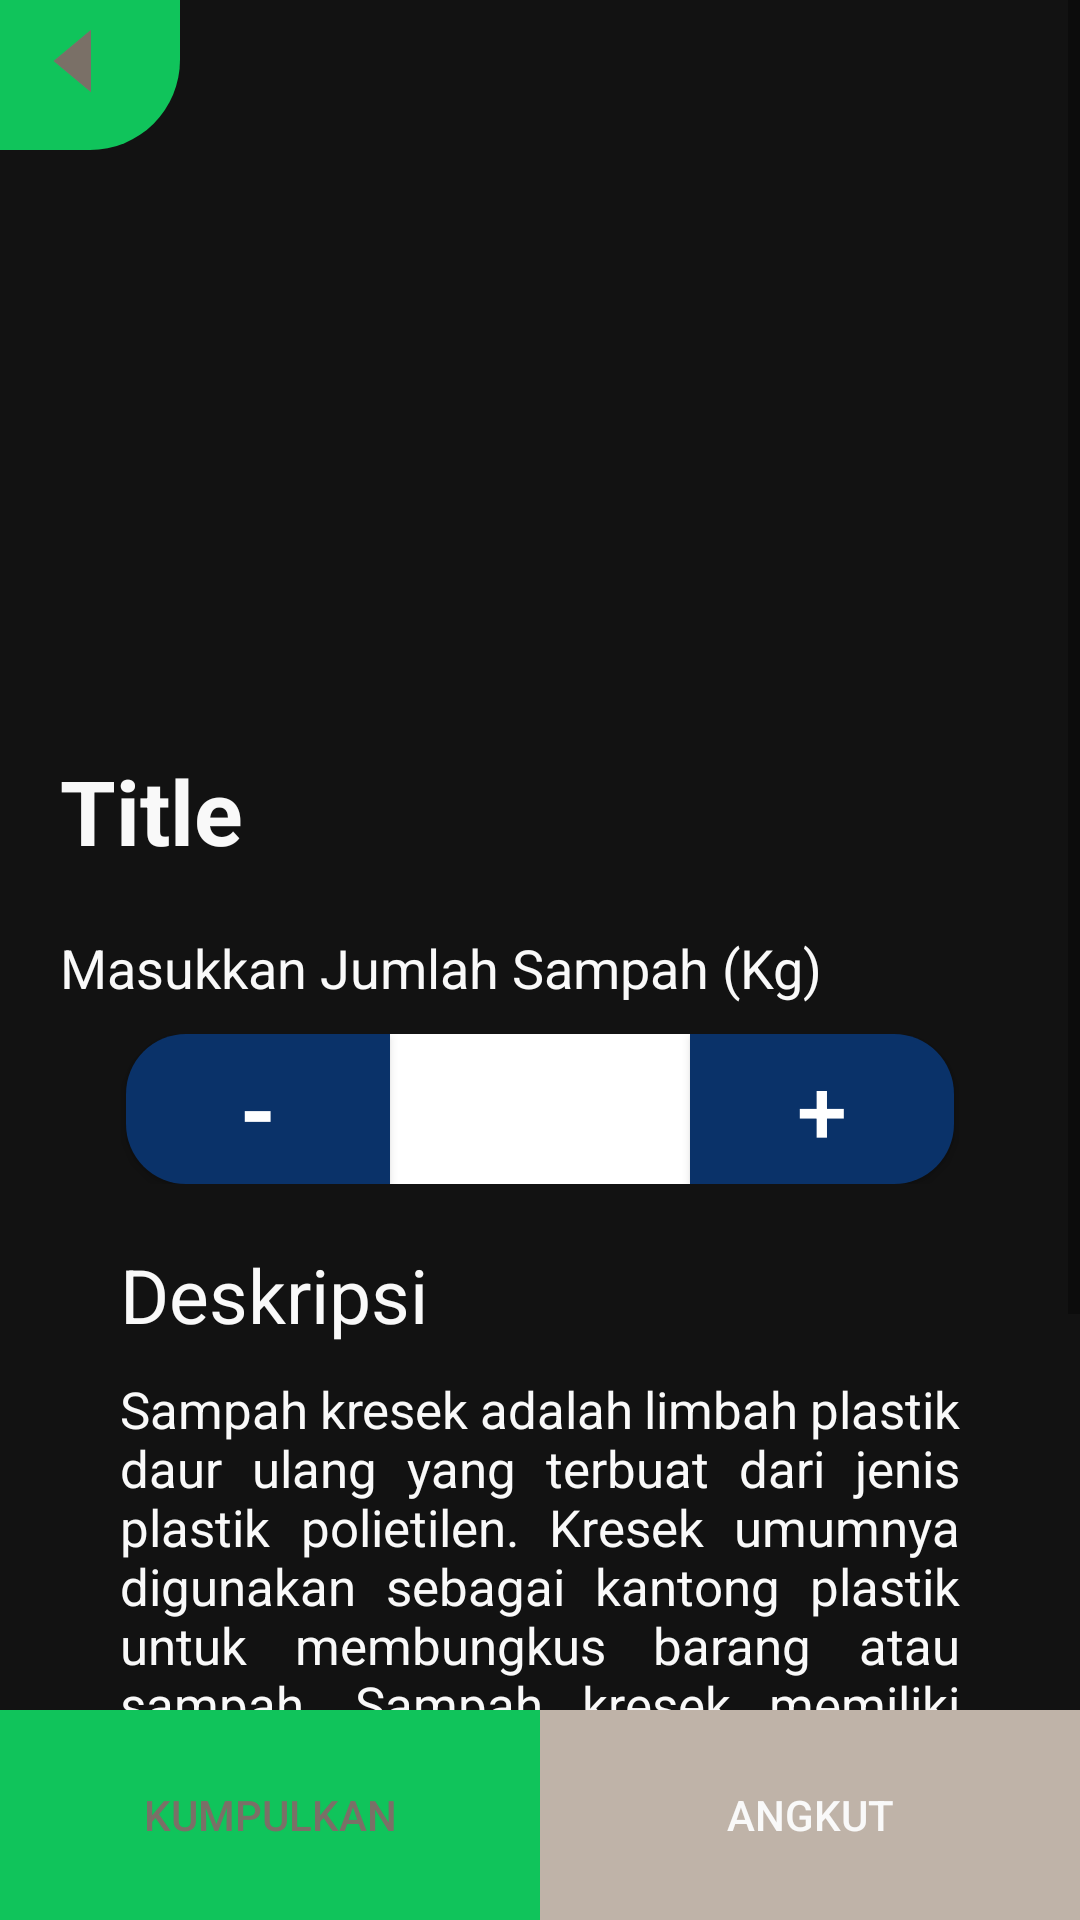

The Android layout XML behind this screen, and the referenced resources:
<!-- AndroidManifest.xml: activity theme Theme.AppCompat.Light.NoActionBar -->
<!-- res/layout/activity_kresek.xml -->
<?xml version="1.0" encoding="utf-8"?>
<RelativeLayout xmlns:android="http://schemas.android.com/apk/res/android"
    xmlns:app="http://schemas.android.com/apk/res-auto"
    xmlns:tools="http://schemas.android.com/tools"
    android:layout_width="match_parent"
    android:layout_height="match_parent"
    android:background="@color/text"
    tools:context=".Activity.Sampah.Kresek"
    android:orientation="vertical">

    <ScrollView
        android:layout_width="match_parent"
        android:layout_height="match_parent"
        android:layout_alignParentStart="true"
        android:layout_alignParentTop="true"
        android:layout_alignParentEnd="true"
        android:layout_alignParentBottom="true"
        android:layout_marginStart="0dp"
        android:layout_marginTop="0dp"
        android:layout_marginEnd="0dp"
        android:layout_marginBottom="0dp">

        <LinearLayout
            android:layout_width="match_parent"
            android:layout_height="match_parent"
            android:orientation="vertical">

            <RelativeLayout
                android:layout_width="match_parent"
                android:layout_height="wrap_content">

                <ImageView
                    android:id="@+id/imageView"
                    android:layout_width="wrap_content"
                    android:layout_height="230dp"
                    android:layout_alignParentStart="true"
                    android:layout_alignParentTop="true"
                    android:layout_alignParentEnd="true"
                    android:layout_marginStart="0dp"
                    android:layout_marginTop="0dp"
                    android:layout_marginEnd="0dp"
                    android:paddingTop="0dp"
                    android:background="@drawable/kresek_view" />

                <View
                    android:id="@+id/view3"
                    android:layout_width="60dp"
                    android:layout_height="50dp"
                    android:layout_alignParentStart="true"
                    android:layout_alignParentTop="true"
                    android:layout_marginStart="0dp"
                    android:layout_marginTop="0dp"
                    android:layout_marginEnd="0dp"
                    android:background="@drawable/rounded_back"
                    app:menu="@menu/back_menu" />

                <ImageButton
                    android:id="@+id/back"
                    android:layout_width="60dp"
                    android:layout_height="50dp"
                    android:layout_alignParentStart="true"
                    android:layout_alignParentTop="true"
                    android:layout_marginStart="-5dp"
                    android:layout_marginTop="-5dp"
                    android:background="@drawable/arrow_back"
                    tools:ignore="SpeakableTextPresentCheck" />
            </RelativeLayout>


            <TextView
                android:id="@+id/txt_title"
                android:layout_width="match_parent"
                android:layout_height="wrap_content"
                android:layout_marginStart="20dp"
                android:layout_marginTop="20dp"
                android:layout_marginEnd="50dp"
                android:layout_marginBottom="20dp"
                android:text="Title"
                android:textColor="@color/primary"
                android:textSize="30dp"
                android:textStyle="bold" />

            <TextView
                android:id="@+id/textView9"
                android:layout_width="match_parent"
                android:layout_height="wrap_content"
                android:layout_marginStart="20dp"
                android:layout_marginEnd="40dp"
                android:layout_marginBottom="10dp"
                android:text="Masukkan Jumlah Sampah (Kg)"
                android:textColor="@color/primary"
                android:textSize="18dp" />

            <androidx.constraintlayout.widget.ConstraintLayout
                android:layout_width="match_parent"
                android:layout_height="match_parent">

                <EditText
                    android:id="@+id/jumlah_edit"
                    android:layout_width="100dp"
                    android:layout_height="50dp"
                    android:background="@color/white"
                    android:ems="10"
                    android:inputType="numberDecimal"
                    android:textAlignment="center"
                    android:textColor="@android:color/black"
                    app:layout_constraintBottom_toBottomOf="parent"
                    app:layout_constraintEnd_toEndOf="parent"
                    app:layout_constraintStart_toStartOf="parent"
                    app:layout_constraintTop_toTopOf="parent"
                    tools:ignore="SpeakableTextPresentCheck" />

                <Button
                    android:id="@+id/button_tambah"
                    android:layout_width="wrap_content"
                    android:layout_height="50dp"
                    android:background="@drawable/tambah_btn"
                    android:text="+"
                    android:textSize="30dp"
                    android:textColor="@android:color/white"
                    app:layout_constraintBottom_toBottomOf="parent"
                    app:layout_constraintStart_toEndOf="@+id/jumlah_edit"
                    app:layout_constraintTop_toTopOf="parent"></Button>

                <Button
                    android:id="@+id/button_kurang"
                    android:layout_width="wrap_content"
                    android:layout_height="50dp"
                    android:background="@drawable/kurang_btn"
                    android:text="-"
                    android:textStyle="bold"
                    android:textSize="30dp"
                    android:textColor="@android:color/white"
                    app:layout_constraintBottom_toBottomOf="parent"
                    app:layout_constraintEnd_toStartOf="@+id/jumlah_edit"
                    app:layout_constraintTop_toTopOf="parent" />
            </androidx.constraintlayout.widget.ConstraintLayout>

            <TextView
                android:id="@+id/desc"
                android:layout_width="match_parent"
                android:layout_height="wrap_content"
                android:layout_marginStart="40dp"
                android:layout_marginTop="20dp"
                android:layout_marginEnd="40dp"
                android:layout_marginBottom="10dp"
                android:text="Deskripsi"
                android:textColor="@color/primary"
                android:textSize="25dp" />

            <TextView
                android:id="@+id/desc_view"
                android:layout_width="match_parent"
                android:layout_height="wrap_content"
                android:layout_marginStart="40dp"
                android:layout_marginEnd="40dp"
                android:layout_marginBottom="100dp"
                android:justificationMode="inter_word"
                android:text="@string/kresek_desc"
                android:textColor="@color/primary"
                android:textSize="17dp" />
        </LinearLayout>
    </ScrollView>

    <LinearLayout
        android:layout_width="match_parent"
        android:layout_height="wrap_content"
        android:layout_alignParentBottom="true"
        android:layout_marginBottom="0dp">

        <Button
            android:id="@+id/btn_kumpul"
            android:layout_width="match_parent"
            android:layout_height="70dp"
            android:layout_weight="1"
            android:background="@drawable/action_btn_left"
            android:textColor="@color/black"
            android:text="Kumpulkan" />

        <Button
            android:id="@+id/btn_angkut"
            android:layout_width="match_parent"
            android:layout_height="70dp"
            android:layout_weight="1"
            android:background="@drawable/action_btn_right"
            android:textColor="@color/primary"
            android:text="Angkut" />
    </LinearLayout>
</RelativeLayout>
<!-- resources referenced by this layout -->
<resources>
  <color name="black">#7A7067</color>
  <color name="primary">#f9f9f9</color>
  <color name="text">#121212</color>
  <color name="white">#FFFFFF</color>
  <!-- drawable action_btn_left (drawable) -->
  <?xml version="1.0" encoding="utf-8"?>
  <shape xmlns:android="http://schemas.android.com/apk/res/android">
      <solid android:color="@color/secondary"></solid>
  </shape>
  <!-- drawable action_btn_right (drawable) -->
  <?xml version="1.0" encoding="utf-8"?>
  <shape xmlns:android="http://schemas.android.com/apk/res/android">
      <solid android:color="@color/accent"></solid>
  </shape>
  <!-- drawable arrow_back (drawable) -->
  <vector android:autoMirrored="true" android:height="24dp"
      android:tint="@color/black" android:viewportHeight="24"
      android:viewportWidth="24" android:width="24dp" xmlns:android="http://schemas.android.com/apk/res/android">
      <path android:fillColor="@android:color/white" android:pathData="M14,7l-5,5 5,5V7z"/>
  </vector>
  <!-- drawable kurang_btn (drawable) -->
  <?xml version="1.0" encoding="utf-8"?>
  <shape xmlns:android="http://schemas.android.com/apk/res/android">
      <corners android:topLeftRadius="20dp" android:bottomLeftRadius="20dp"></corners>
      <solid android:color="#0A3269"></solid>
  </shape>
  <!-- drawable rounded_back (drawable) -->
  <?xml version="1.0" encoding="utf-8"?>
  <shape xmlns:android="http://schemas.android.com/apk/res/android">
      <corners android:bottomRightRadius="30dp" />
      <solid android:color="@color/secondary" />
  </shape>
  <!-- drawable tambah_btn (drawable) -->
  <?xml version="1.0" encoding="utf-8"?>
  <shape xmlns:android="http://schemas.android.com/apk/res/android">
      <corners android:topRightRadius="20dp" android:bottomRightRadius="20dp"></corners>
      <solid android:color="#0A3269"></solid>
  </shape>
  <string name="kresek_desc">Sampah kresek adalah limbah plastik daur ulang yang terbuat dari jenis plastik polietilen. Kresek umumnya digunakan sebagai kantong plastik untuk membungkus barang atau sampah. Sampah kresek memiliki sifat yang sulit terurai secara alami dan dapat mencemari lingkungan jika dibuang sembarangan. Sampah kresek dapat didaur ulang menjadi bahan baku baru, seperti kantong plastik daur ulang atau produk plastik lainnya. Penting untuk memilah sampah dengan benar agar sampah kresek dapat didaur ulang. Melalui edukasi dan kesadaran lingkungan, kita dapat membantu mengurangi dampak negatif sampah kresek terhadap lingkungan.</string>
  <color name="secondary">#10c45b</color>
  <color name="accent">#BFB3A8</color>
</resources>
